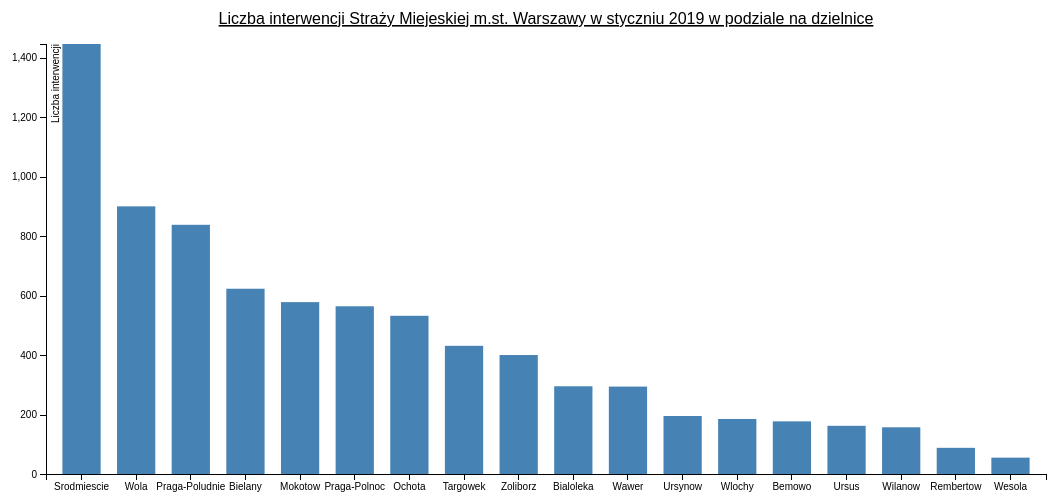
D3 v4 page, settled after 480 driven frames (8 s of simulated time); the page loaded 1 data file(s).


    
    //źródło: https://bl.ocks.org/sebg/6f7f1dd55e0c52ce5ee0dac2b2769f4b
  
  var margin = {top: 40, right: 20, bottom: 30, left: 40},
  width = 1060 - margin.left - margin.right,
  height = 500 - margin.top - margin.bottom;
  
  var tooltip = d3.select("body").append("div").attr("class", "toolTip");
  
  var x = d3.scaleBand()
          .range([0, width])
          .padding(0.3);
  
  var y = d3.scaleLinear()
  .range([height, 0]);
  
  var color = d3.scaleOrdinal("blue");
  
  var xAxis = d3.axisBottom(x);
  
  var yAxis = d3.axisLeft(y);
  
  var svg = d3.select("body").append("svg")
    .attr("width", width + margin.left + margin.right)
    .attr("height", height + margin.top + margin.bottom)
  .append("g")
    .attr("transform", 
          "translate(" + margin.left + "," + margin.top + ")");
  
  d3.tsv("interventions.tsv", function(error, data) {
    if (error) throw error;
    
    data.forEach(function(d) {
      d.Interventions = +d.Interventions;
    });
    
    x.domain(data.map(function(d) { return d.Districts; }));
    y.domain([0, d3.max(data, function(d) { return d.Interventions; })]);
    
    
    
    svg.append("g")
    .attr("class", "x axis")
    .attr("transform", "translate(0," + height + ")")
    .call(xAxis)
    .append("text")
    .attr("class", "label")
    .attr("x", width)
    .attr("y", -6);
    
    svg.append("g")
    .attr("class", "y axis")
    .call(yAxis)
    .append("text")
    .attr("class", "label")
    .attr("transform", "rotate(-90)")
    .attr("y", 6)
    .attr("dy", ".71em")
    .style("text-anchor", "end")
    .text("Liczba interwencji")
    
    
    svg.selectAll(".bar")
      .data(data)
    .enter().append("rect")
      .attr("class", "bar")
      .attr("x", function(d) { return x(d.Districts); })
      .attr("width", x.bandwidth())
      .attr("y", function(d) { return y(d.Interventions); })
      .attr("height", function(d) { return height - y(d.Interventions); })
      .on("mousemove", function(d){
            tooltip
              .style("left", d3.event.pageX - 50 + "px")
              .style("top", d3.event.pageY - 70 + "px")
              .style("display", "inline-block")
              .html((d.Districts) + "<br>" + (d.Interventions) + " interventions.");
        })
    		.on("mouseout", function(d){ tooltip.style("display", "none");});
    
    svg.append("text")
        .attr("x", (width / 2))             
        .attr("y", 0 - (margin.top / 2))
        .attr("text-anchor", "middle")  
        .style("font-size", "16px") 
        .style("text-decoration", "underline")  
        .text("Liczba interwencji Straży Miejeskiej m.st. Warszawy w styczniu 2019 \r\nw podziale na dzielnice");
  });
  
  

### data: interventions.tsv
Districts	Interventions
Srodmiescie	1446
Wola	900
Praga-Poludnie	838
Bielany	623
Mokotow	578
Praga-Polnoc	564
Ochota	532
Targowek	431
Zoliborz	400
Bialoleka	295
Wawer	294
Ursynow	195
Wlochy	185
Bemowo	177
Ursus	162
Wilanow	157
Rembertow	88
Wesola	55